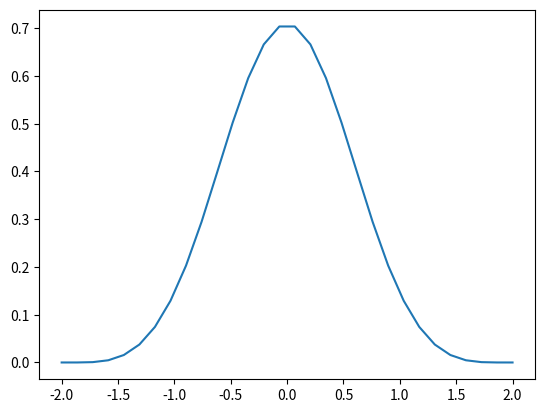

Recreate this plot in Python.
import numpy as np
import matplotlib.pyplot as plt

# число точек
n = 30
k_max = 10
r_max = 10
s_max = 10
fup = np.zeros(n)
m = 3
a = 3

def my_sinc(x):
    sincd = 1
    for i in range(1,s_max+1):
        sincd= sincd*np.cos(x/(2**i))
    return sincd

def fun_fip(x):
    y = 1/2
    l = m + 2 / (a-1)
    for k in range(1, k_max+1):
        psin = 1
        for r in range(1, r_max+1):
            t = 2*np.pi*k /l/ a**r
            psin = psin*my_sinc(t)
        psin = psin*my_sinc(2*np.pi*k /l/2)**m*np.cos(2*np.pi*k*x/l)
        y = y+psin
    y = y*2/l
    return y

fip=np.zeros(n)

for i in range(n):
    x = -(m/2+1/(a-1))+i*2*(m/2+1/(a-1))/(n-1)
    fip[i] = fun_fip(x)
    #print((i+1)/n)

# график
fig = plt.subplots()
x = np.linspace(-(m/2+1/(a-1)), (m/2+1/(a-1)), len(fip))
plt.plot(x, fip)
plt.show()
